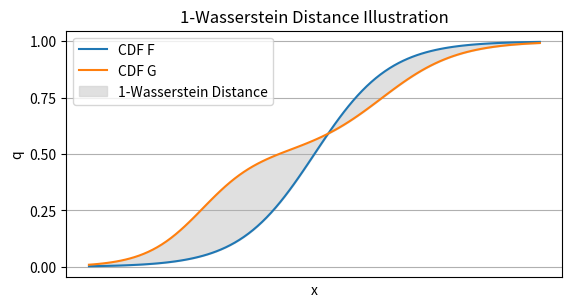

This figure's Python source:
#!/usr/bin/env python3
import matplotlib.pyplot as plt
import numpy as np

xs = np.linspace(-1, 1, 100)
F = (np.tanh(3 * xs) + 1) / 2
G = (np.tanh(4 * (xs + 0.5)) + 1) / 4 + (np.tanh(3 * (xs - 0.3)) + 1) / 4

plt.figure()
plt.plot(xs, F, label="CDF F")
plt.plot(xs, G, label="CDF G")
plt.fill_between(xs, F, G, color="lightgray", alpha=0.7, label="1-Wasserstein Distance")
plt.xlabel("x")
plt.ylabel("q")
plt.xticks([])
plt.yticks(np.arange(0, 1.01, step=0.25))
plt.gca().set_aspect(1)
plt.grid(True)
plt.title("1-Wasserstein Distance Illustration")
plt.legend(loc="upper left")
plt.savefig("wasserstein-1.svg", transparent=True, bbox_inches="tight")
